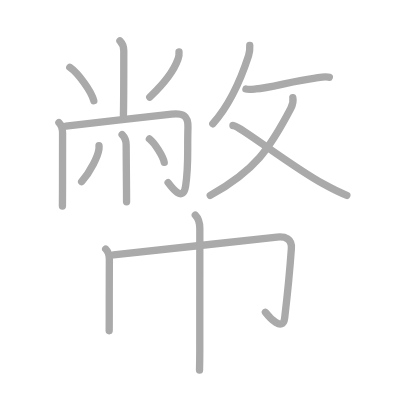
t = 0.00 s
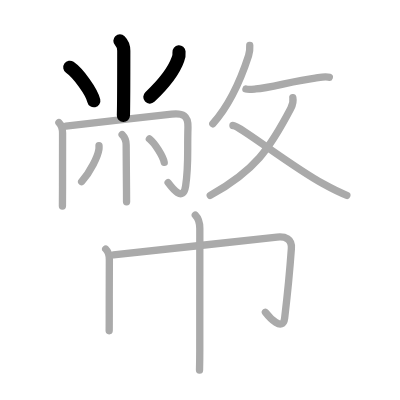
t = 3.00 s
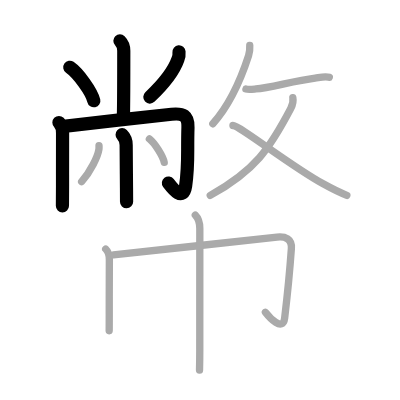
t = 6.00 s
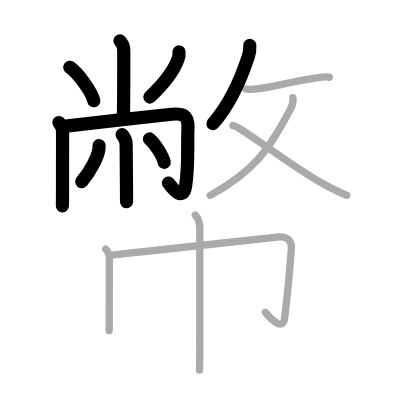
t = 9.00 s
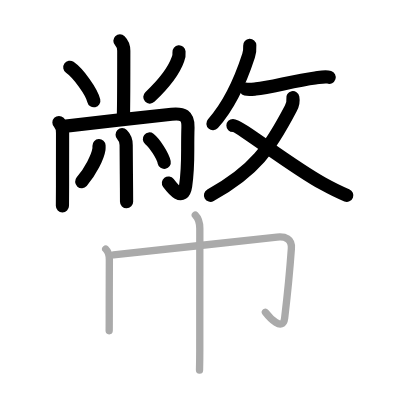
t = 12.00 s
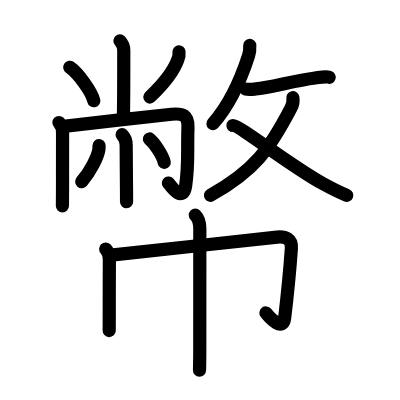
t = 15.00 s

The animated SVG that drew these frames (rendered in a browser with its animation timeline set to each time). Animation: 15 SMIL elements (animate=15); one cycle of 15.00 s.

<?xml version="1.0" standalone="no"?>
<!DOCTYPE svg PUBLIC "-//W3C//DTD SVG 1.1//EN"   "http://www.w3.org/Graphics/SVG/1.1/DTD/svg11.dtd">
<svg width="400px" height="400px"  version="1.1" xmlns="http://www.w3.org/2000/svg">
  <defs>
    <marker id="Triangle" viewBox="0 0 10 10" refX="0" refY="5" markerUnits="strokeWidth" markerWidth="3" style="stroke-opacity:0%;fill:#aaaaaa;" markerHeight="2" orient="auto">
      <path d="M 0 0 L 10 5 L 0 10 z" />
    </marker>
    
    <marker id="Arrow" viewBox="0 0 10 10" refX="5" refY="5" markerUnits="strokeWidth" markerWidth="1.8" style="stroke-opacity:0%;fill:#770000;" markerHeight="2" orient="auto">
      <path d="M 0 4 L 6 4 L 4 1 L 10 5 L 4 9 L 6 6 L 0 6 z" />
        <circle cx="5" cy="5" r="5" />
      </marker>
    
    <marker id="TriangleRed" viewBox="0 0 10 10" refX="0" refY="5" markerUnits="strokeWidth" markerWidth="3" style="stroke-opacity:0%;fill:#CC0000;" markerHeight="2" orient="auto">
      <path d="M 0 0 L 10 5 L 0 10 z" />
    </marker>
    
    <marker id="ArrowRed" viewBox="0 0 10 10" refX="5" refY="5" markerUnits="strokeWidth" markerWidth="1.8" style="stroke-opacity:0%;fill:#CC0000;" markerHeight="2" orient="auto">
      <path d="M 0 4 L 6 4 L 4 1 L 10 5 L 4 9 L 6 6 L 0 6 z" />
        <circle cx="5" cy="5" r="5" />
      </marker>
    
  </defs>
  
  <path style="fill:#ffffff; fill-opacity:100%; fill-rule:evenodd; stroke-width:0;" d="M 0 0 L 400px 0 L 400px 400px L 0 400px L 0 0" />

  <g transform="scale(3.6697247706422 3.6697247706422)">
<path style="fill:none; fill-opacity:0%; fill-rule:evenodd; stroke:#aaaaaa; stroke-opacity:100%; stroke-width: 1.5pt; stroke-linejoin:round; stroke-linecap:round;" d="M32.68 11.13c0.72 0.72 1.05 1.62 1.05 2.7c0 0.47-0.02 14.77-0.1 17.67"></path>
<path style="fill:none; fill-opacity:0%; fill-rule:evenodd; stroke:#aaaaaa; stroke-opacity:100%; stroke-width: 1.5pt; stroke-linejoin:round; stroke-linecap:round;" d="M19.02 18.33c2.31 1.61 5.97 6.63 6.54 9.13"></path>
<path style="fill:none; fill-opacity:0%; fill-rule:evenodd; stroke:#aaaaaa; stroke-opacity:100%; stroke-width: 1.5pt; stroke-linejoin:round; stroke-linecap:round;" d="M48.78 14.14c0.07 0.7-0.03 1.37-0.29 2.02c-0.95 2.7-3.74 6.59-7.68 10.31"></path>
<path style="fill:none; fill-opacity:0%; fill-rule:evenodd; stroke:#aaaaaa; stroke-opacity:100%; stroke-width: 1.5pt; stroke-linejoin:round; stroke-linecap:round;" d="M16.06 33.39c0.78 0.78 0.99 1.74 0.99 2.85c0 0.4-0.01 8.13-0.01 14.51c0 2.43-0.01 4.44-0.03 5.38"></path>
<path style="fill:none; fill-opacity:0%; fill-rule:evenodd; stroke:#aaaaaa; stroke-opacity:100%; stroke-width: 1.5pt; stroke-linejoin:round; stroke-linecap:round;" d="M17.95 34.38c6.16-0.77 23.21-2.7 28.82-3.26c3.1-0.31 4.56 0.33 4.45 3.62c-0.22 6.9 0.24 10.06-0.64 15.94c-0.67 4.49-3.62 0.61-4.77-0.92"></path>
<path style="fill:none; fill-opacity:0%; fill-rule:evenodd; stroke:#aaaaaa; stroke-opacity:100%; stroke-width: 1.5pt; stroke-linejoin:round; stroke-linecap:round;" d="M33.28 36.71c0.69 0.69 1.1 1.66 1.1 2.79c0 2.76 0.06 7.73 0.09 11.75c0.01 1.88 0.02 3.31 0.02 3.75"></path>
<path style="fill:none; fill-opacity:0%; fill-rule:evenodd; stroke:#aaaaaa; stroke-opacity:100%; stroke-width: 1.5pt; stroke-linejoin:round; stroke-linecap:round;" d="M26.98 39.68c0.01 0.24 0.03 0.63-0.02 0.98c-0.31 2.06-2.31 6.08-4.71 8.85"></path>
<path style="fill:none; fill-opacity:0%; fill-rule:evenodd; stroke:#aaaaaa; stroke-opacity:100%; stroke-width: 1.5pt; stroke-linejoin:round; stroke-linecap:round;" d="M40.71 37.87c1.43 1.13 3.69 4.63 4.04 6.38"></path>
<path style="fill:none; fill-opacity:0%; fill-rule:evenodd; stroke:#aaaaaa; stroke-opacity:100%; stroke-width: 1.5pt; stroke-linejoin:round; stroke-linecap:round;" d="M68.06 12.39c0.06 1.01-0.01 1.81-0.32 2.77c-1.62 5-4.74 12.96-9.74 18.56"></path>
<path style="fill:none; fill-opacity:0%; fill-rule:evenodd; stroke:#aaaaaa; stroke-opacity:100%; stroke-width: 1.5pt; stroke-linejoin:round; stroke-linecap:round;" d="M67.02 24.27c0.79 0.2 2.26 0 2.69-0.03c3.91-0.29 10.21-2.21 16.17-2.97c1.11-0.14 2.74-0.58 3.85-0.2"></path>
<path style="fill:none; fill-opacity:0%; fill-rule:evenodd; stroke:#aaaaaa; stroke-opacity:100%; stroke-width: 1.5pt; stroke-linejoin:round; stroke-linecap:round;" d="M79.8 26.61c0.2 1.02-0.01 1.9-0.57 2.97C73.5 40.5 69.5 46.5 57.29 53.25"></path>
<path style="fill:none; fill-opacity:0%; fill-rule:evenodd; stroke:#aaaaaa; stroke-opacity:100%; stroke-width: 1.5pt; stroke-linejoin:round; stroke-linecap:round;" d="M63.48 34.2c1.77 0 15.37 10.79 24.46 15.82c2.44 1.35 4.07 2.23 6.57 3.21"></path>
<path style="fill:none; fill-opacity:0%; fill-rule:evenodd; stroke:#aaaaaa; stroke-opacity:100%; stroke-width: 1.5pt; stroke-linejoin:round; stroke-linecap:round;" d="M28.8 67.86c0.73 0.73 1 1.64 1 2.86c0 0.33-0.04 8.89-0.03 14.9c0 2.1 0 3.78-0.02 4.5"></path>
<path style="fill:none; fill-opacity:0%; fill-rule:evenodd; stroke:#aaaaaa; stroke-opacity:100%; stroke-width: 1.5pt; stroke-linejoin:round; stroke-linecap:round;" d="M30.91 69.45c2.23-0.16 37-4.06 44.58-4.84c2.26-0.23 4.1 0.44 3.91 3.09c-0.39 5.52-1.02 12.17-1.83 18.94c-0.47 3.97-4.22-0.21-5.25-1.55"></path>
<path style="fill:none; fill-opacity:0%; fill-rule:evenodd; stroke:#aaaaaa; stroke-opacity:100%; stroke-width: 1.5pt; stroke-linejoin:round; stroke-linecap:round;" d="M53.22 58.62c0.95 0.95 1.23 2.38 1.23 3.67c0 0.5-0.01 21.56-0.01 32.94c0 2.8-0.05 4.87-0.07 5.64"></path>

<path style="fill:none; fill-opacity:0%; fill-rule:evenodd; stroke:#000000; stroke-opacity:100%; stroke-width: 2.7pt; stroke-linejoin:round; stroke-linecap:round;" d="M32.68 11.13c0.72 0.72 1.05 1.62 1.05 2.7c0 0.47-0.02 14.77-0.1 17.67" pathLength="100" stroke-dashoffset="100" stroke-dasharray="100 105"><animate id="dashAnim1" attributeName="stroke-dashoffset" from="100" to="0" dur="1s" calcMode="linear" fill="freeze"/></path>
<path style="fill:none; fill-opacity:0%; fill-rule:evenodd; stroke:#000000; stroke-opacity:100%; stroke-width: 2.7pt; stroke-linejoin:round; stroke-linecap:round;" d="M19.02 18.33c2.31 1.61 5.97 6.63 6.54 9.13" pathLength="100" stroke-dashoffset="100" stroke-dasharray="100 105"><animate id="dashAnim2" attributeName="stroke-dashoffset" from="100" to="0" dur="1s" calcMode="linear" begin="dashAnim1.end" fill="freeze"/></path>
<path style="fill:none; fill-opacity:0%; fill-rule:evenodd; stroke:#000000; stroke-opacity:100%; stroke-width: 2.7pt; stroke-linejoin:round; stroke-linecap:round;" d="M48.78 14.14c0.07 0.7-0.03 1.37-0.29 2.02c-0.95 2.7-3.74 6.59-7.68 10.31" pathLength="100" stroke-dashoffset="100" stroke-dasharray="100 105"><animate id="dashAnim3" attributeName="stroke-dashoffset" from="100" to="0" dur="1s" calcMode="linear" begin="dashAnim2.end" fill="freeze"/></path>
<path style="fill:none; fill-opacity:0%; fill-rule:evenodd; stroke:#000000; stroke-opacity:100%; stroke-width: 2.7pt; stroke-linejoin:round; stroke-linecap:round;" d="M16.06 33.39c0.78 0.78 0.99 1.74 0.99 2.85c0 0.4-0.01 8.13-0.01 14.51c0 2.43-0.01 4.44-0.03 5.38" pathLength="100" stroke-dashoffset="100" stroke-dasharray="100 105"><animate id="dashAnim4" attributeName="stroke-dashoffset" from="100" to="0" dur="1s" calcMode="linear" begin="dashAnim3.end" fill="freeze"/></path>
<path style="fill:none; fill-opacity:0%; fill-rule:evenodd; stroke:#000000; stroke-opacity:100%; stroke-width: 2.7pt; stroke-linejoin:round; stroke-linecap:round;" d="M17.95 34.38c6.16-0.77 23.21-2.7 28.82-3.26c3.1-0.31 4.56 0.33 4.45 3.62c-0.22 6.9 0.24 10.06-0.64 15.94c-0.67 4.49-3.62 0.61-4.77-0.92" pathLength="100" stroke-dashoffset="100" stroke-dasharray="100 105"><animate id="dashAnim5" attributeName="stroke-dashoffset" from="100" to="0" dur="1s" calcMode="linear" begin="dashAnim4.end" fill="freeze"/></path>
<path style="fill:none; fill-opacity:0%; fill-rule:evenodd; stroke:#000000; stroke-opacity:100%; stroke-width: 2.7pt; stroke-linejoin:round; stroke-linecap:round;" d="M33.28 36.71c0.69 0.69 1.1 1.66 1.1 2.79c0 2.76 0.06 7.73 0.09 11.75c0.01 1.88 0.02 3.31 0.02 3.75" pathLength="100" stroke-dashoffset="100" stroke-dasharray="100 105"><animate id="dashAnim6" attributeName="stroke-dashoffset" from="100" to="0" dur="1s" calcMode="linear" begin="dashAnim5.end" fill="freeze"/></path>
<path style="fill:none; fill-opacity:0%; fill-rule:evenodd; stroke:#000000; stroke-opacity:100%; stroke-width: 2.7pt; stroke-linejoin:round; stroke-linecap:round;" d="M26.98 39.68c0.01 0.24 0.03 0.63-0.02 0.98c-0.31 2.06-2.31 6.08-4.71 8.85" pathLength="100" stroke-dashoffset="100" stroke-dasharray="100 105"><animate id="dashAnim7" attributeName="stroke-dashoffset" from="100" to="0" dur="1s" calcMode="linear" begin="dashAnim6.end" fill="freeze"/></path>
<path style="fill:none; fill-opacity:0%; fill-rule:evenodd; stroke:#000000; stroke-opacity:100%; stroke-width: 2.7pt; stroke-linejoin:round; stroke-linecap:round;" d="M40.71 37.87c1.43 1.13 3.69 4.63 4.04 6.38" pathLength="100" stroke-dashoffset="100" stroke-dasharray="100 105"><animate id="dashAnim8" attributeName="stroke-dashoffset" from="100" to="0" dur="1s" calcMode="linear" begin="dashAnim7.end" fill="freeze"/></path>
<path style="fill:none; fill-opacity:0%; fill-rule:evenodd; stroke:#000000; stroke-opacity:100%; stroke-width: 2.7pt; stroke-linejoin:round; stroke-linecap:round;" d="M68.06 12.39c0.06 1.01-0.01 1.81-0.32 2.77c-1.62 5-4.74 12.96-9.74 18.56" pathLength="100" stroke-dashoffset="100" stroke-dasharray="100 105"><animate id="dashAnim9" attributeName="stroke-dashoffset" from="100" to="0" dur="1s" calcMode="linear" begin="dashAnim8.end" fill="freeze"/></path>
<path style="fill:none; fill-opacity:0%; fill-rule:evenodd; stroke:#000000; stroke-opacity:100%; stroke-width: 2.7pt; stroke-linejoin:round; stroke-linecap:round;" d="M67.02 24.27c0.79 0.2 2.26 0 2.69-0.03c3.91-0.29 10.21-2.21 16.17-2.97c1.11-0.14 2.74-0.58 3.85-0.2" pathLength="100" stroke-dashoffset="100" stroke-dasharray="100 105"><animate id="dashAnim10" attributeName="stroke-dashoffset" from="100" to="0" dur="1s" calcMode="linear" begin="dashAnim9.end" fill="freeze"/></path>
<path style="fill:none; fill-opacity:0%; fill-rule:evenodd; stroke:#000000; stroke-opacity:100%; stroke-width: 2.7pt; stroke-linejoin:round; stroke-linecap:round;" d="M79.8 26.61c0.2 1.02-0.01 1.9-0.57 2.97C73.5 40.5 69.5 46.5 57.29 53.25" pathLength="100" stroke-dashoffset="100" stroke-dasharray="100 105"><animate id="dashAnim11" attributeName="stroke-dashoffset" from="100" to="0" dur="1s" calcMode="linear" begin="dashAnim10.end" fill="freeze"/></path>
<path style="fill:none; fill-opacity:0%; fill-rule:evenodd; stroke:#000000; stroke-opacity:100%; stroke-width: 2.7pt; stroke-linejoin:round; stroke-linecap:round;" d="M63.48 34.2c1.77 0 15.37 10.79 24.46 15.82c2.44 1.35 4.07 2.23 6.57 3.21" pathLength="100" stroke-dashoffset="100" stroke-dasharray="100 105"><animate id="dashAnim12" attributeName="stroke-dashoffset" from="100" to="0" dur="1s" calcMode="linear" begin="dashAnim11.end" fill="freeze"/></path>
<path style="fill:none; fill-opacity:0%; fill-rule:evenodd; stroke:#000000; stroke-opacity:100%; stroke-width: 2.7pt; stroke-linejoin:round; stroke-linecap:round;" d="M28.8 67.86c0.73 0.73 1 1.64 1 2.86c0 0.33-0.04 8.89-0.03 14.9c0 2.1 0 3.78-0.02 4.5" pathLength="100" stroke-dashoffset="100" stroke-dasharray="100 105"><animate id="dashAnim13" attributeName="stroke-dashoffset" from="100" to="0" dur="1s" calcMode="linear" begin="dashAnim12.end" fill="freeze"/></path>
<path style="fill:none; fill-opacity:0%; fill-rule:evenodd; stroke:#000000; stroke-opacity:100%; stroke-width: 2.7pt; stroke-linejoin:round; stroke-linecap:round;" d="M30.91 69.45c2.23-0.16 37-4.06 44.58-4.84c2.26-0.23 4.1 0.44 3.91 3.09c-0.39 5.52-1.02 12.17-1.83 18.94c-0.47 3.97-4.22-0.21-5.25-1.55" pathLength="100" stroke-dashoffset="100" stroke-dasharray="100 105"><animate id="dashAnim14" attributeName="stroke-dashoffset" from="100" to="0" dur="1s" calcMode="linear" begin="dashAnim13.end" fill="freeze"/></path>
<path style="fill:none; fill-opacity:0%; fill-rule:evenodd; stroke:#000000; stroke-opacity:100%; stroke-width: 2.7pt; stroke-linejoin:round; stroke-linecap:round;" d="M53.22 58.62c0.95 0.95 1.23 2.38 1.23 3.67c0 0.5-0.01 21.56-0.01 32.94c0 2.8-0.05 4.87-0.07 5.64" pathLength="100" stroke-dashoffset="100" stroke-dasharray="100 105"><animate id="dashAnim15" attributeName="stroke-dashoffset" from="100" to="0" dur="1s" calcMode="linear" begin="dashAnim14.end" fill="freeze"/></path>

</g>

</svg>  
          
